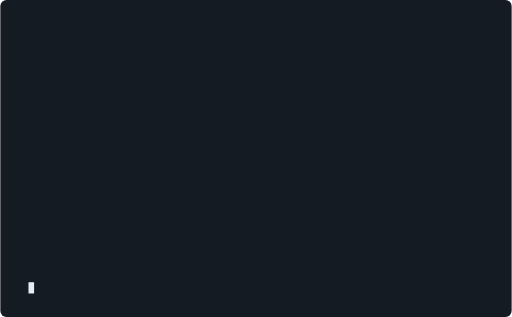
t = 0.00 s
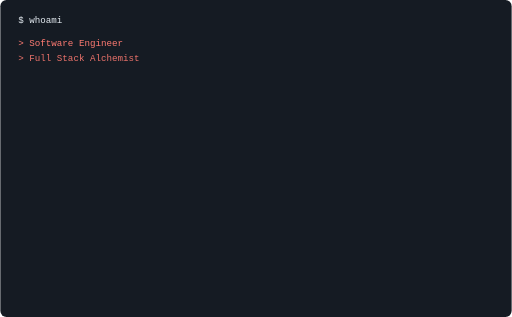
t = 1.50 s
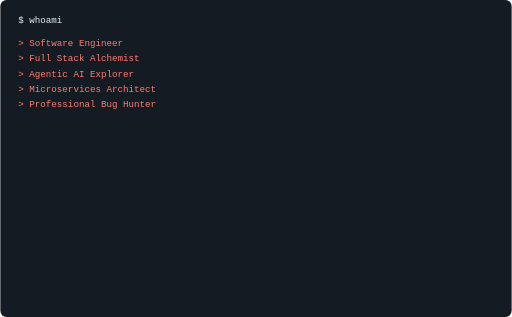
t = 3.00 s
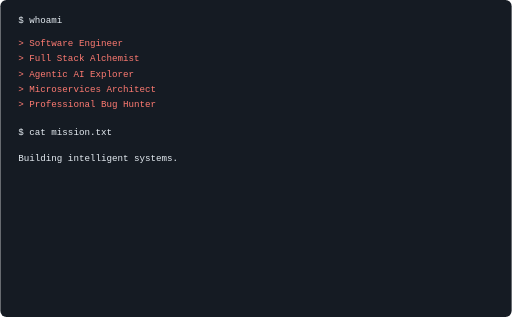
t = 4.50 s
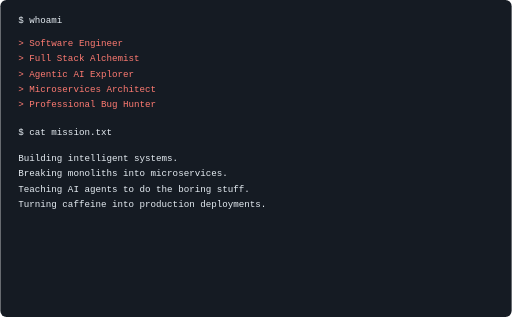
t = 6.00 s
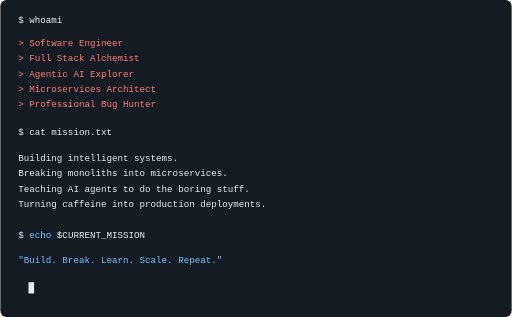
t = 7.50 s

The animated SVG that drew these frames (rendered in a browser with its animation timeline set to each time). Animation: 2 CSS @keyframes rules; one cycle of 9.00 s, repeats indefinitely.

<svg width="1000" height="620" viewBox="0 0 1000 620"
     xmlns="http://www.w3.org/2000/svg">

  <rect width="1000" height="620" rx="12" fill="#151b23"/>

  <style>
    text {
      font-family: "Courier New", monospace;
      font-size: 18px;
      fill: #e6edf3;
    }

    .green { fill: #39ff14; }
    .blue { fill: #79c0ff; }
    .red { fill: #ff7b72; }
    .muted { fill: #8b949e; }

    .line {
      opacity: 0;
      animation: show 0.15s forwards;
    }

    @keyframes show {
      to { opacity: 1; }
    }

    .cursor {
      animation: blink 0.8s infinite;
    }

    @keyframes blink {
      0%, 45% { opacity: 1; }
      50%, 100% { opacity: 0; }
    }
  </style>

  <!-- whoami -->

  <text x="35" y="45" class="line" style="animation-delay:.3s">
    $ whoami
  </text>

  <text x="35" y="90" class="red line" style="animation-delay:1s">
    &gt; Software Engineer
  </text>

  <text x="35" y="120" class="red line" style="animation-delay:1.4s">
    &gt; Full Stack Alchemist
  </text>

  <text x="35" y="150" class="red line" style="animation-delay:1.8s">
    &gt; Agentic AI Explorer
  </text>

  <text x="35" y="180" class="red line" style="animation-delay:2.2s">
    &gt; Microservices Architect
  </text>

  <text x="35" y="210" class="red line" style="animation-delay:2.6s">
    &gt; Professional Bug Hunter
  </text>

  <!-- Mission -->

  <text x="35" y="265" class="line" style="animation-delay:3.4s">
    $ cat mission.txt
  </text>

  <text x="35" y="315" class="line" style="animation-delay:4.1s">
    Building intelligent systems.
  </text>

  <text x="35" y="345" class="line" style="animation-delay:4.6s">
    Breaking monoliths into microservices.
  </text>

  <text x="35" y="375" class="line" style="animation-delay:5.1s">
    Teaching AI agents to do the boring stuff.
  </text>

  <text x="35" y="405" class="line" style="animation-delay:5.6s">
    Turning caffeine into production deployments.
  </text>

  <!-- Current Mission -->

  <text x="35" y="465" class="line" style="animation-delay:6.5s">
    $ <tspan class="blue">echo</tspan> $CURRENT_MISSION
  </text>

  <text x="35" y="515" class="blue line"
        style="animation-delay:7.3s">
    "Build. Break. Learn. Scale. Repeat."
  </text>

  <!-- Final prompt -->

  <text x="35" y="570" class="line"
        style="animation-delay:8.2s">
    $
  </text>

  <rect x="55"
        y="552"
        width="11"
        height="22"
        fill="#e6edf3"
        class="cursor"/>
</svg>
